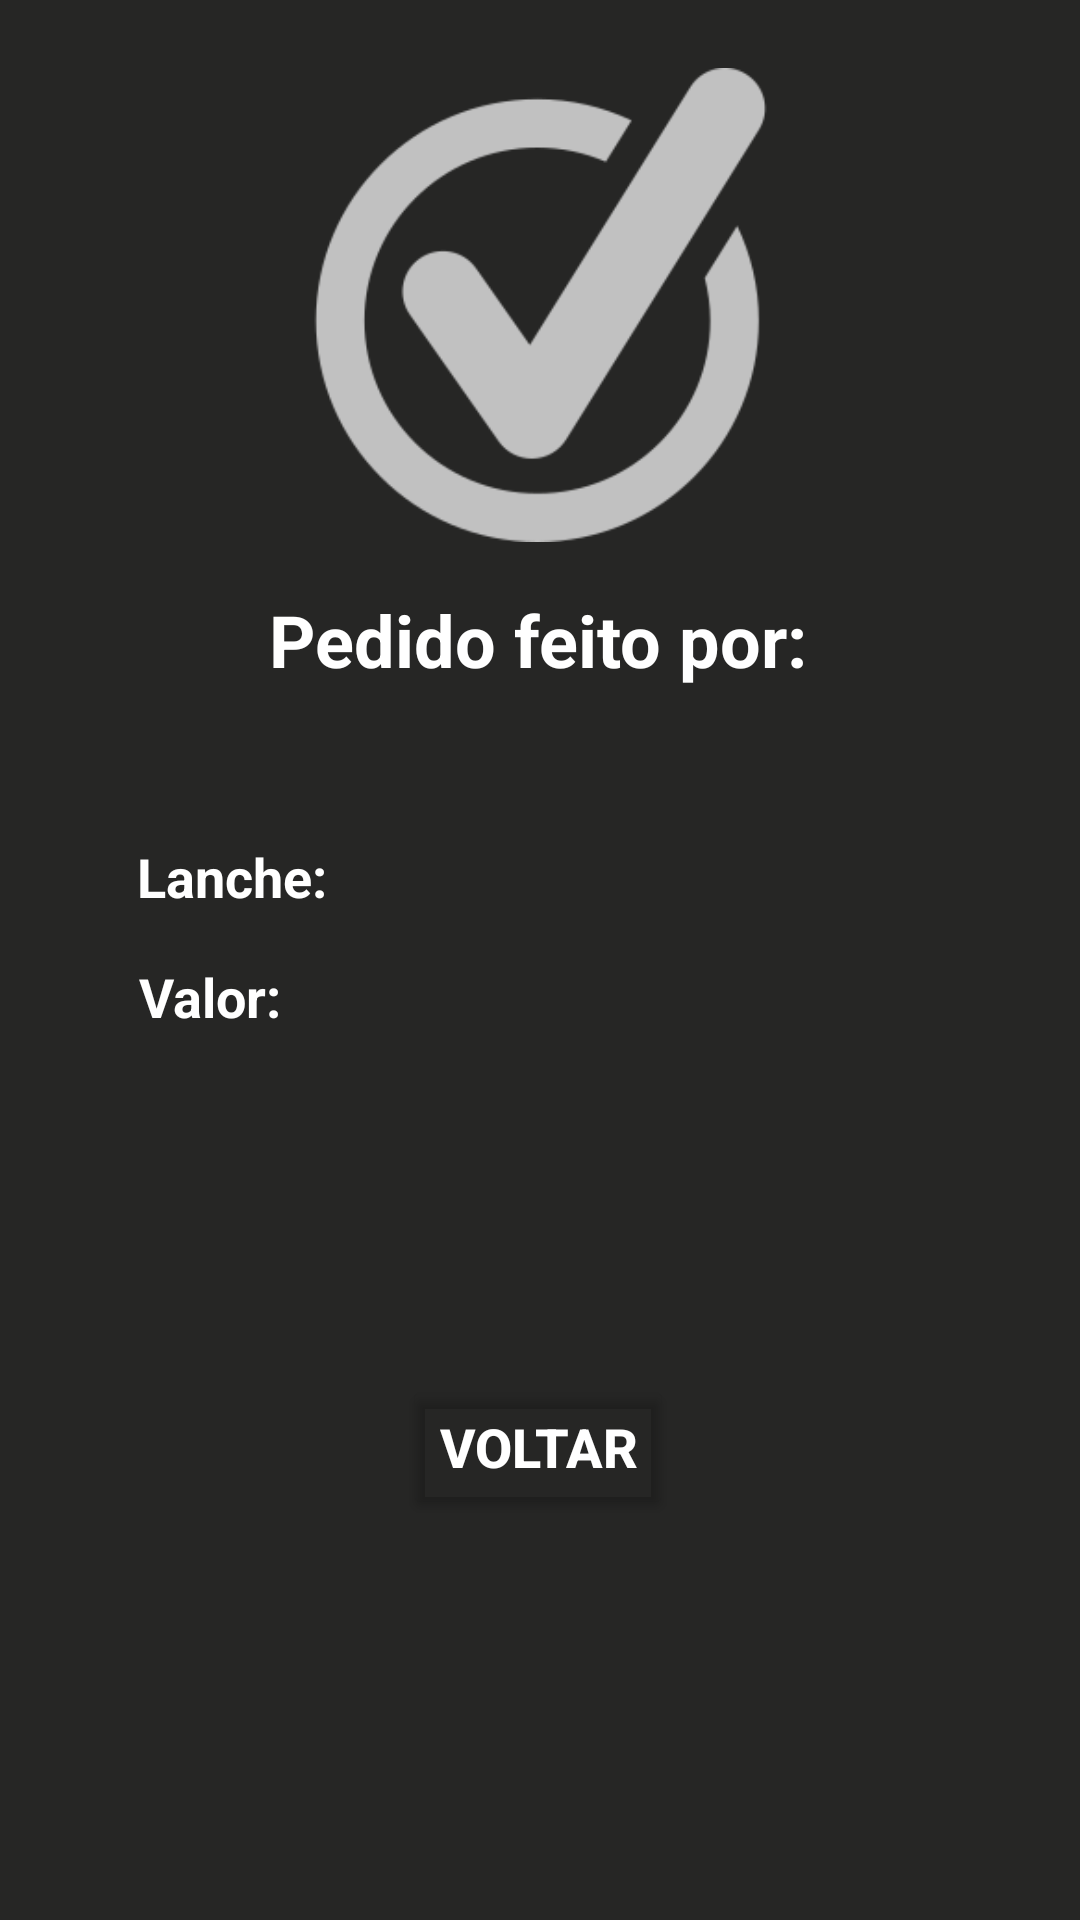

Here is an Android app screen rendered from its layout file. Give the layout XML and the strings, colors and styles it references.
<!-- AndroidManifest.xml: application theme Theme.QuestaoQuatro -->
<!-- res/layout/activity_resumo.xml -->
<?xml version="1.0" encoding="utf-8"?>
<androidx.constraintlayout.widget.ConstraintLayout xmlns:android="http://schemas.android.com/apk/res/android"
    xmlns:app="http://schemas.android.com/apk/res-auto"
    xmlns:tools="http://schemas.android.com/tools"
    android:id="@+id/resumo"
    tools:context=".ui.ResumoActivity"
    android:layout_width="match_parent"
    android:background="@color/grey"
    android:layout_height="match_parent">


    <ImageView
        android:id="@+id/imageView3"
        android:layout_width="183dp"
        android:layout_height="158dp"
        app:layout_constraintBottom_toBottomOf="parent"
        app:layout_constraintEnd_toEndOf="parent"
        app:layout_constraintStart_toStartOf="parent"
        app:layout_constraintTop_toTopOf="parent"
        app:layout_constraintVertical_bias="0.047"
        app:srcCompat="@drawable/dados_verificados" />

    <TextView
        android:id="@+id/txtNomePedido"
        android:layout_width="wrap_content"
        android:layout_height="wrap_content"
        android:text="@string/donoDoPedido"
        android:textColor="@color/white"
        android:textSize="24sp"
        android:textStyle="bold"
        app:layout_constraintBottom_toBottomOf="parent"
        app:layout_constraintEnd_toEndOf="parent"
        app:layout_constraintHorizontal_bias="0.497"
        app:layout_constraintStart_toStartOf="parent"
        app:layout_constraintTop_toTopOf="parent"
        app:layout_constraintVertical_bias="0.324" />

    <TextView
        android:id="@+id/txtNomeLanche"
        android:layout_width="wrap_content"
        android:layout_height="wrap_content"
        android:text="@string/lanchePedido"
        android:textColor="@color/white"
        android:textStyle="bold"
        android:textSize="18sp"
        app:layout_constraintBottom_toBottomOf="parent"
        app:layout_constraintEnd_toEndOf="parent"
        app:layout_constraintHorizontal_bias="0.154"
        app:layout_constraintStart_toStartOf="parent"
        app:layout_constraintTop_toTopOf="parent"
        app:layout_constraintVertical_bias="0.455" />

    <TextView
        android:id="@+id/txtValorLanche"
        android:layout_width="wrap_content"
        android:layout_height="wrap_content"
        android:text="@string/valorLanche"
        android:textColor="@color/white"
        android:textSize="18sp"
        android:textStyle="bold"
        app:layout_constraintBottom_toBottomOf="parent"
        app:layout_constraintEnd_toEndOf="parent"
        app:layout_constraintHorizontal_bias="0.148"
        app:layout_constraintStart_toStartOf="parent"
        app:layout_constraintTop_toTopOf="parent"
        app:layout_constraintVertical_bias="0.52" />

    <Button
        android:id="@+id/btnVoltar"
        android:layout_width="wrap_content"
        android:layout_height="wrap_content"
        android:backgroundTint="@android:color/transparent"
        android:text="Voltar"
        android:textColor="@color/white"
        android:textSize="18sp"
        android:textStyle="bold"
        app:layout_constraintBottom_toBottomOf="parent"
        app:layout_constraintEnd_toEndOf="parent"
        app:layout_constraintHorizontal_bias="0.498"
        app:layout_constraintStart_toStartOf="parent"
        app:layout_constraintTop_toTopOf="parent"
        app:layout_constraintVertical_bias="0.774" />
</androidx.constraintlayout.widget.ConstraintLayout>
<!-- resources referenced by this layout -->
<resources>
  <color name="grey">#262625</color>
  <color name="white">#FFFFFFFF</color>
  <!-- drawable dados_verificados: png bitmap (drawable, 13124 bytes) -->
  <string name="donoDoPedido">Pedido feito por: </string>
  <string name="lanchePedido">Lanche: </string>
  <string name="valorLanche">Valor: </string>
  <style name="Theme.QuestaoQuatro" parent="Base.Theme.QuestaoQuatro" />
  <style name="Base.Theme.QuestaoQuatro" parent="Theme.Material3.DayNight.NoActionBar">
          
          
      </style>
</resources>
